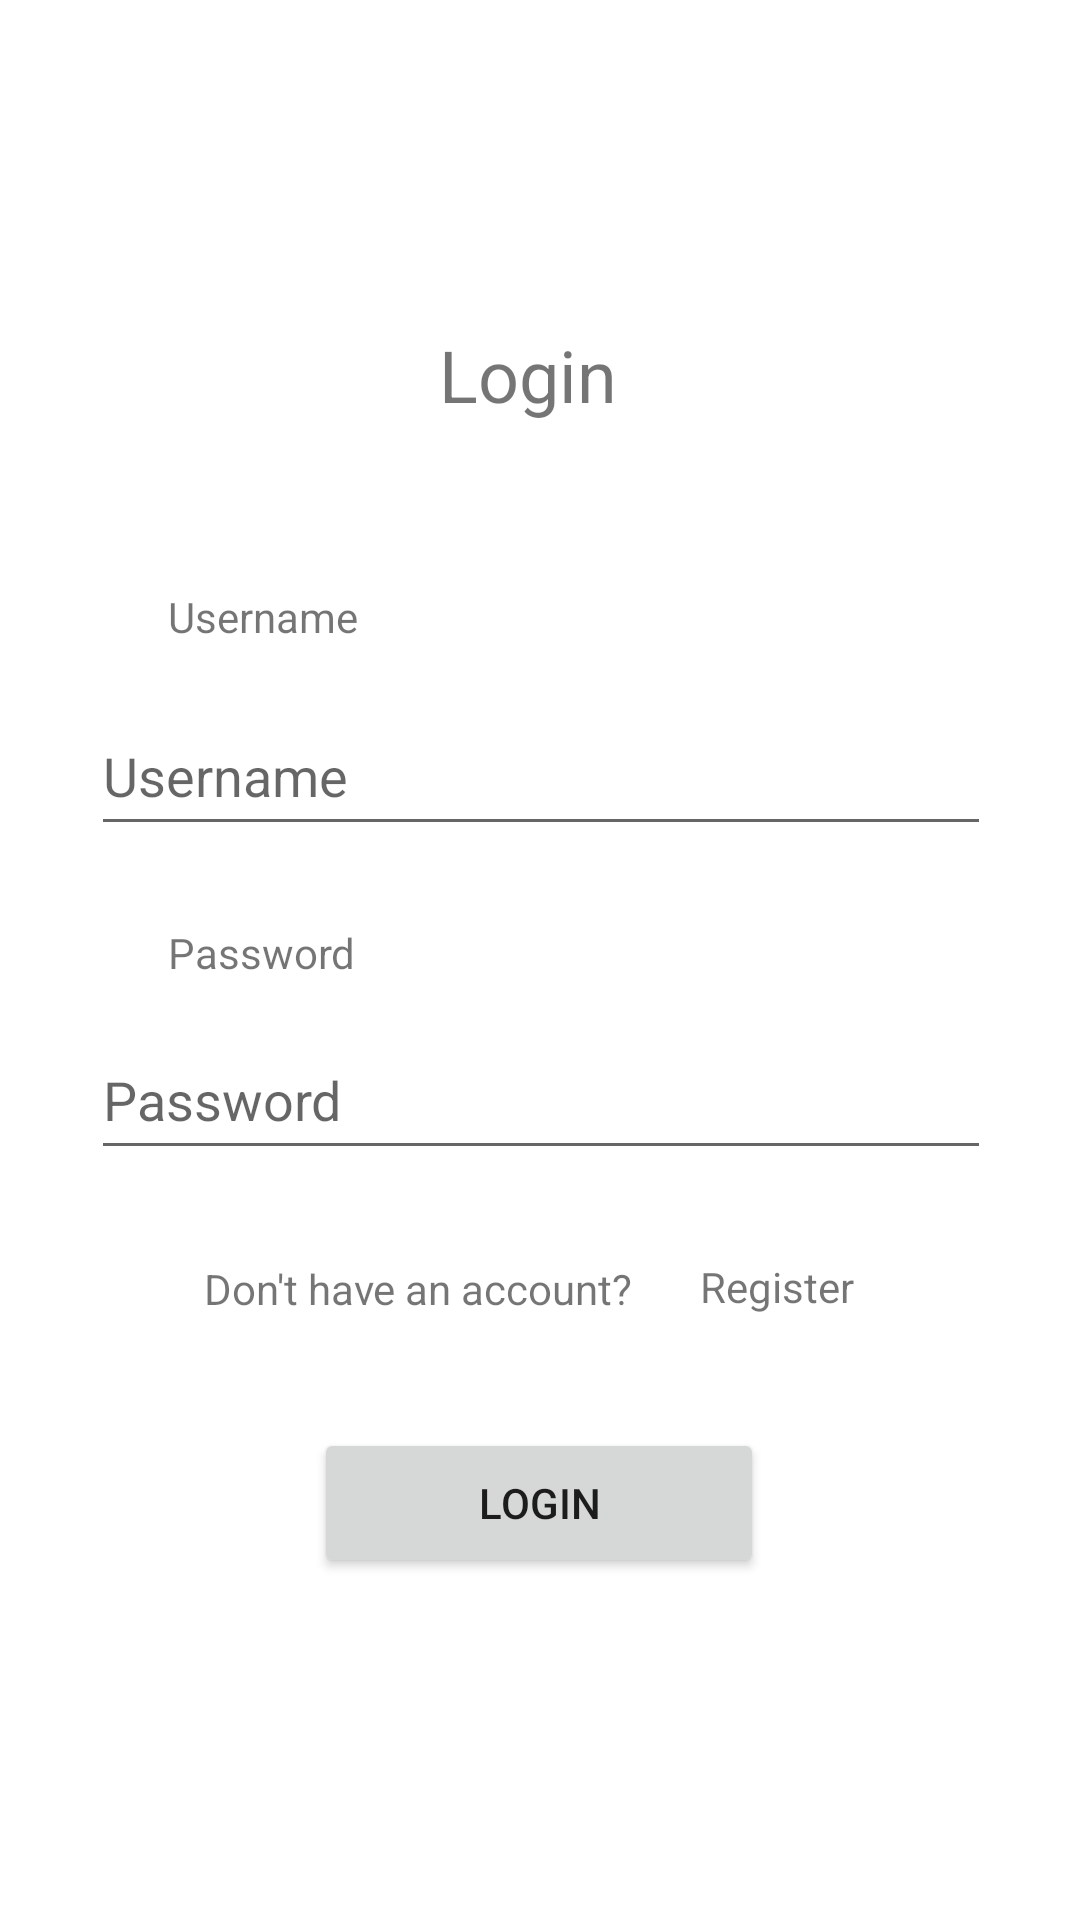

Write the Android layout XML for this screen, with the resource values it uses.
<!-- AndroidManifest.xml: application theme Theme.FirebaseApplication -->
<!-- res/layout/activity_main.xml -->
<?xml version="1.0" encoding="utf-8"?>
<androidx.constraintlayout.widget.ConstraintLayout xmlns:android="http://schemas.android.com/apk/res/android"
    xmlns:app="http://schemas.android.com/apk/res-auto"
    xmlns:tools="http://schemas.android.com/tools"
    android:layout_width="match_parent"
    android:layout_height="match_parent"
    tools:context=".MainActivity">

    <TextView
        android:layout_width="wrap_content"
        android:layout_height="wrap_content"
        android:text="Login"
        android:textSize="24sp"
        app:layout_constraintBottom_toBottomOf="parent"
        app:layout_constraintEnd_toEndOf="parent"
        app:layout_constraintHorizontal_bias="0.487"
        app:layout_constraintStart_toStartOf="parent"
        app:layout_constraintTop_toTopOf="parent"
        app:layout_constraintVertical_bias="0.179" />

    <EditText
        android:id="@+id/password"
        android:layout_width="300dp"
        android:layout_height="50dp"
        android:layout_marginTop="340dp"
        android:hint="Password"
        android:inputType="textPassword"
        app:layout_constraintEnd_toEndOf="parent"
        app:layout_constraintHorizontal_bias="0.504"
        app:layout_constraintStart_toStartOf="parent"
        app:layout_constraintTop_toTopOf="parent" />

    <EditText
        android:id="@+id/username"
        android:layout_width="300dp"
        android:layout_height="50dp"
        android:layout_marginTop="232dp"
        android:hint="Username"
        android:inputType="textWebEmailAddress"
        app:layout_constraintEnd_toEndOf="parent"
        app:layout_constraintHorizontal_bias="0.504"
        app:layout_constraintStart_toStartOf="parent"
        app:layout_constraintTop_toTopOf="parent" />

    <TextView
        android:layout_width="wrap_content"
        android:layout_height="wrap_content"
        android:layout_marginStart="56dp"
        android:layout_marginTop="308dp"
        android:text="Password"
        app:layout_constraintStart_toStartOf="parent"
        app:layout_constraintTop_toTopOf="parent" />

    <TextView
        android:layout_width="wrap_content"
        android:layout_height="wrap_content"
        android:layout_marginStart="56dp"
        android:layout_marginTop="196dp"
        android:text="Username"
        app:layout_constraintStart_toStartOf="parent"
        app:layout_constraintTop_toTopOf="parent" />

    <Button
        android:layout_width="150dp"
        android:layout_height="50dp"
        android:layout_marginTop="476dp"
        android:onClick="onClickSignInButton"
        android:text="Login"
        app:layout_constraintEnd_toEndOf="parent"
        app:layout_constraintHorizontal_bias="0.498"
        app:layout_constraintStart_toStartOf="parent"
        app:layout_constraintTop_toTopOf="parent" />

    <TextView
        android:id="@+id/signIn"
        android:layout_width="70dp"
        android:layout_height="50dp"
        android:layout_marginStart="224dp"
        android:layout_marginTop="404dp"
        android:gravity="center"
        android:onClick="onClickRegisterButton"
        android:text="Register"
        app:layout_constraintStart_toStartOf="parent"
        app:layout_constraintTop_toTopOf="parent" />

    <TextView
        android:id="@+id/textView"
        android:layout_width="wrap_content"
        android:layout_height="wrap_content"
        android:layout_marginStart="68dp"
        android:layout_marginTop="420dp"
        android:text="Don't have an account?"
        app:layout_constraintStart_toStartOf="parent"
        app:layout_constraintTop_toTopOf="parent" />

</androidx.constraintlayout.widget.ConstraintLayout>
<!-- resources referenced by this layout -->
<resources>
  <style name="Theme.FirebaseApplication" parent="Theme.MaterialComponents.DayNight.DarkActionBar">
          
          <item name="colorPrimary">@color/purple_500</item>
          <item name="colorPrimaryVariant">@color/purple_700</item>
          <item name="colorOnPrimary">@color/white</item>
          
          <item name="colorSecondary">@color/teal_200</item>
          <item name="colorSecondaryVariant">@color/teal_700</item>
          <item name="colorOnSecondary">@color/black</item>
          
          <item name="android:statusBarColor" tools:targetApi="l">?attr/colorPrimaryVariant</item>
          
      </style>
  <!-- not gathered from this repository: default colours our renderer supplied (Android Studio template values) -->
  <color name="purple_500">#FF6200EE</color>
  <color name="purple_700">#FF3700B3</color>
  <color name="teal_200">#FF03DAC5</color>
  <color name="teal_700">#FF018786</color>
  <color name="black">#FF000000</color>
  <color name="white">#FFFFFFFF</color>
</resources>
